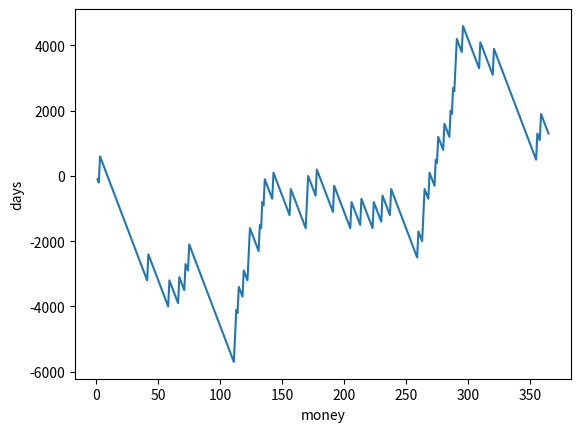

Reproduce this figure in Python.
# -*- coding: utf-8 -*-
"""
Created on Fri Feb 19 21:06:31 2021

[redacted]
"""

import random
import matplotlib.pyplot as plt
account=0
x=[]
y=[]
for i in range(365):
    x.append(i+1)
    bet=random.randint(1,10)
    luck=random.randint(1,10)
    
    if bet==luck:
        account+=900-100 #100 participation fee
    else:
        account-=100
    y.append(account)
    
print("Amount in your game account: ",account)
plt.plot(x,y)
plt.xlabel("money")
plt.ylabel("days")
plt.show()
